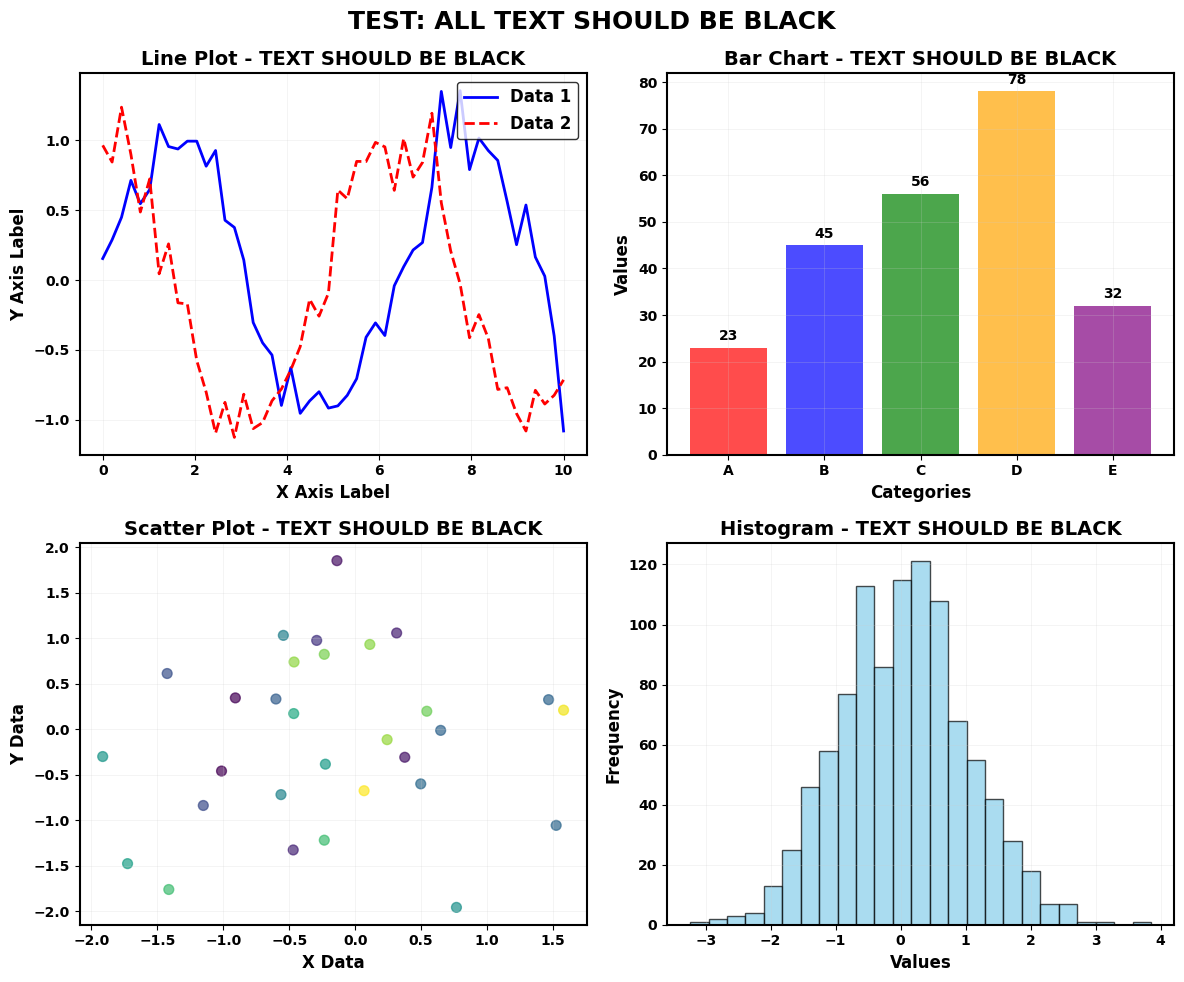
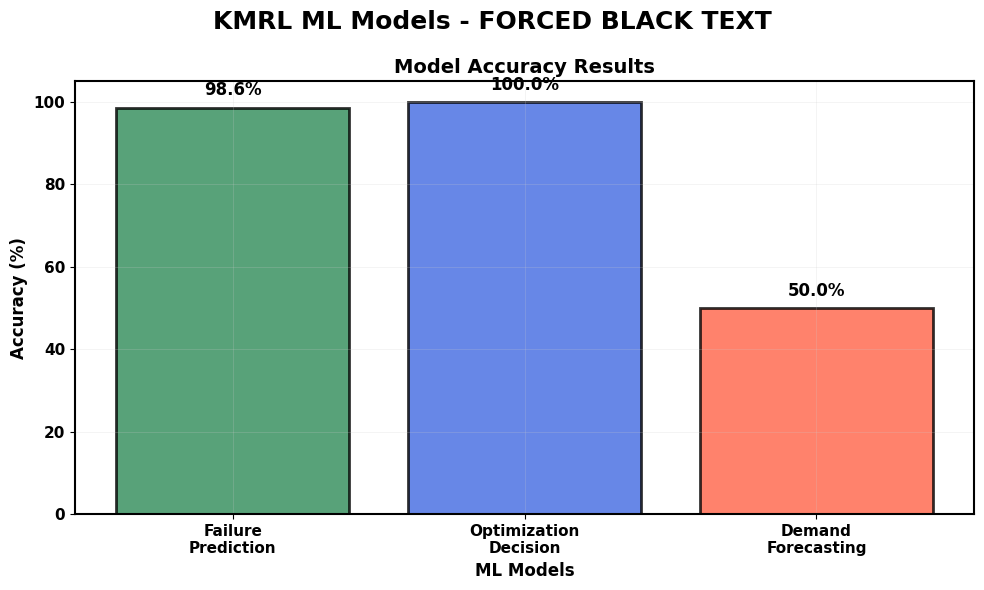

These charts were generated, in order, by the following Python code:
#!/usr/bin/env python
"""
FORCE ALL TEXT TO BE BLACK - AGGRESSIVE APPROACH
This script ensures ALL text elements are forced to black color
"""

import matplotlib.pyplot as plt
import matplotlib as mpl
import numpy as np
import warnings
warnings.filterwarnings('ignore')

def force_all_text_black():
    """
    AGGRESSIVE function to force ALL text to be BLACK
    This overrides any default matplotlib settings
    """
    # Reset to default first
    mpl.rcdefaults()
    
    # Set ALL possible text properties to BLACK
    plt.rcParams.update({
        # ALL TEXT COLORS - FORCE BLACK
        'text.color': '#000000',           # Pure black
        'axes.labelcolor': '#000000',      # Axis labels black
        'axes.titlecolor': '#000000',      # Title black  
        'xtick.color': '#000000',          # X tick marks black
        'ytick.color': '#000000',          # Y tick marks black
        'xtick.labelsize': 11,
        'ytick.labelsize': 11,
        'legend.edgecolor': '#000000',     # Legend border black
        'legend.facecolor': 'white',       # Legend background white
        
        # BACKGROUNDS - WHITE
        'figure.facecolor': 'white',       # Figure background white
        'axes.facecolor': 'white',         # Plot area white
        'savefig.facecolor': 'white',      # Save background white
        
        # AXES AND SPINES - BLACK
        'axes.edgecolor': '#000000',       # Axes border black
        'axes.linewidth': 1.5,             # Thicker axes
        
        # FONT PROPERTIES - BLACK AND BOLD
        'font.size': 12,
        'font.weight': 'bold',
        'axes.titlesize': 16,
        'axes.titleweight': 'bold',
        'axes.labelsize': 14,
        'axes.labelweight': 'bold',
        'legend.fontsize': 12,
        
        # GRID - LIGHT GRAY
        'grid.color': '#CCCCCC',
        'grid.alpha': 0.5,
        'grid.linewidth': 0.5,
    })
    
    # Additional matplotlib settings
    mpl.rcParams['text.color'] = '#000000'

def create_test_graph_with_black_text():
    """Create a test graph with ALL BLACK TEXT"""
    
    # Force all text to be black
    force_all_text_black()
    
    print("🎨 Creating test graph with FORCED BLACK TEXT...")
    
    # Create sample data
    x = np.linspace(0, 10, 50)
    y1 = np.sin(x) + 0.2 * np.random.randn(50)
    y2 = np.cos(x) + 0.2 * np.random.randn(50)
    
    # Create figure with subplots
    fig, ((ax1, ax2), (ax3, ax4)) = plt.subplots(2, 2, figsize=(12, 10))
    fig.suptitle('TEST: ALL TEXT SHOULD BE BLACK', fontsize=18, fontweight='bold', color='#000000')
    
    # Plot 1: Line plot
    ax1.plot(x, y1, 'b-', linewidth=2, label='Data 1', color='blue')
    ax1.plot(x, y2, 'r--', linewidth=2, label='Data 2', color='red')
    ax1.set_title('Line Plot - TEXT SHOULD BE BLACK', fontsize=14, fontweight='bold', color='#000000')
    ax1.set_xlabel('X Axis Label', fontsize=12, fontweight='bold', color='#000000')
    ax1.set_ylabel('Y Axis Label', fontsize=12, fontweight='bold', color='#000000')
    ax1.legend(loc='upper right')
    ax1.grid(True, alpha=0.3)
    ax1.tick_params(colors='#000000', labelsize=10)
    
    # Manually set tick label colors
    for label in ax1.get_xticklabels():
        label.set_color('#000000')
        label.set_fontweight('bold')
    for label in ax1.get_yticklabels():
        label.set_color('#000000')
        label.set_fontweight('bold')
    
    # Plot 2: Bar chart
    categories = ['A', 'B', 'C', 'D', 'E']
    values = [23, 45, 56, 78, 32]
    bars = ax2.bar(categories, values, color=['red', 'blue', 'green', 'orange', 'purple'], alpha=0.7)
    ax2.set_title('Bar Chart - TEXT SHOULD BE BLACK', fontsize=14, fontweight='bold', color='#000000')
    ax2.set_xlabel('Categories', fontsize=12, fontweight='bold', color='#000000')
    ax2.set_ylabel('Values', fontsize=12, fontweight='bold', color='#000000')
    ax2.tick_params(colors='#000000', labelsize=10)
    ax2.grid(True, alpha=0.3)
    
    # Add value labels on bars
    for bar, val in zip(bars, values):
        height = bar.get_height()
        ax2.text(bar.get_x() + bar.get_width()/2., height + 1,
                f'{val}', ha='center', va='bottom', 
                fontweight='bold', color='#000000', fontsize=10)
    
    # Manually set tick label colors for plot 2
    for label in ax2.get_xticklabels():
        label.set_color('#000000')
        label.set_fontweight('bold')
    for label in ax2.get_yticklabels():
        label.set_color('#000000')
        label.set_fontweight('bold')
    
    # Plot 3: Scatter plot
    np.random.seed(42)
    x_scatter = np.random.randn(30)
    y_scatter = np.random.randn(30)
    colors = np.random.rand(30)
    ax3.scatter(x_scatter, y_scatter, c=colors, cmap='viridis', alpha=0.7, s=50)
    ax3.set_title('Scatter Plot - TEXT SHOULD BE BLACK', fontsize=14, fontweight='bold', color='#000000')
    ax3.set_xlabel('X Data', fontsize=12, fontweight='bold', color='#000000')
    ax3.set_ylabel('Y Data', fontsize=12, fontweight='bold', color='#000000')
    ax3.tick_params(colors='#000000', labelsize=10)
    ax3.grid(True, alpha=0.3)
    
    # Manually set tick label colors for plot 3
    for label in ax3.get_xticklabels():
        label.set_color('#000000')
        label.set_fontweight('bold')
    for label in ax3.get_yticklabels():
        label.set_color('#000000')
        label.set_fontweight('bold')
    
    # Plot 4: Histogram
    data = np.random.normal(0, 1, 1000)
    ax4.hist(data, bins=25, color='skyblue', alpha=0.7, edgecolor='#000000')
    ax4.set_title('Histogram - TEXT SHOULD BE BLACK', fontsize=14, fontweight='bold', color='#000000')
    ax4.set_xlabel('Values', fontsize=12, fontweight='bold', color='#000000')
    ax4.set_ylabel('Frequency', fontsize=12, fontweight='bold', color='#000000')
    ax4.tick_params(colors='#000000', labelsize=10)
    ax4.grid(True, alpha=0.3)
    
    # Manually set tick label colors for plot 4
    for label in ax4.get_xticklabels():
        label.set_color('#000000')
        label.set_fontweight('bold')
    for label in ax4.get_yticklabels():
        label.set_color('#000000')
        label.set_fontweight('bold')
    
    # Adjust layout
    plt.tight_layout()
    
    # Save with specific settings
    plt.savefig('forced_black_text_test.png', 
                dpi=300, 
                facecolor='white', 
                edgecolor='none',
                bbox_inches='tight')
    
    plt.show()
    
    print("✅ Test graph saved: forced_black_text_test.png")
    print("🔍 CHECK: ALL text should now be BLACK/DARK!")

def create_simple_kmrl_chart():
    """Create simple KMRL chart with forced black text"""
    
    force_all_text_black()
    
    print("📊 Creating KMRL chart with FORCED BLACK TEXT...")
    
    # KMRL data
    models = ['Failure\nPrediction', 'Optimization\nDecision', 'Demand\nForecasting']
    accuracies = [98.6, 100.0, 50.0]
    colors = ['#2E8B57', '#4169E1', '#FF6347']
    
    fig, ax = plt.subplots(1, 1, figsize=(10, 6))
    fig.suptitle('KMRL ML Models - FORCED BLACK TEXT', 
                 fontsize=18, fontweight='bold', color='#000000')
    
    # Create bars
    bars = ax.bar(models, accuracies, color=colors, alpha=0.8, edgecolor='#000000', linewidth=2)
    
    # Set title and labels with explicit black color
    ax.set_title('Model Accuracy Results', fontsize=14, fontweight='bold', color='#000000')
    ax.set_ylabel('Accuracy (%)', fontsize=12, fontweight='bold', color='#000000')
    ax.set_xlabel('ML Models', fontsize=12, fontweight='bold', color='#000000')
    ax.set_ylim(0, 105)
    ax.grid(True, alpha=0.3)
    ax.tick_params(colors='#000000', labelsize=11)
    
    # Add percentage labels on bars
    for bar, acc in zip(bars, accuracies):
        height = bar.get_height()
        ax.text(bar.get_x() + bar.get_width()/2., height + 2,
                f'{acc:.1f}%', ha='center', va='bottom', 
                fontweight='bold', fontsize=12, color='#000000')
    
    # Force tick labels to be black
    for label in ax.get_xticklabels():
        label.set_color('#000000')
        label.set_fontweight('bold')
    for label in ax.get_yticklabels():
        label.set_color('#000000')
        label.set_fontweight('bold')
    
    plt.tight_layout()
    plt.savefig('kmrl_forced_black_text.png', 
                dpi=300, 
                facecolor='white', 
                edgecolor='none',
                bbox_inches='tight')
    
    plt.show()
    
    print("✅ KMRL chart saved: kmrl_forced_black_text.png")
    print("🔍 CHECK: ALL text should be BLACK!")

def main():
    """Main function"""
    
    print("🚨 FORCING ALL TEXT TO BE BLACK - AGGRESSIVE METHOD")
    print("=" * 55)
    
    # Create test graphs
    create_test_graph_with_black_text()
    print()
    create_simple_kmrl_chart()
    
    print("\n" + "=" * 55)
    print("✅ GRAPHS CREATED WITH FORCED BLACK TEXT!")
    print("📁 Files created:")
    print("   • forced_black_text_test.png")
    print("   • kmrl_forced_black_text.png")
    print("🔍 If text is still light, the issue may be:")
    print("   1. Display/monitor settings")
    print("   2. Image viewer settings") 
    print("   3. System theme overrides")
    print("=" * 55)

if __name__ == "__main__":
    main()